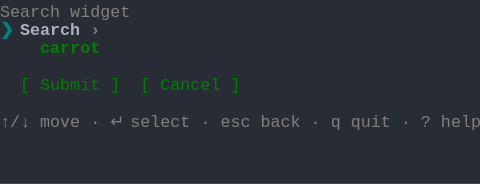
t = 0.00 s
t = 1.03 s: frame unchanged from t = 0.00 s, image omitted
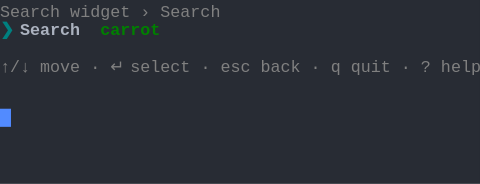
t = 2.19 s
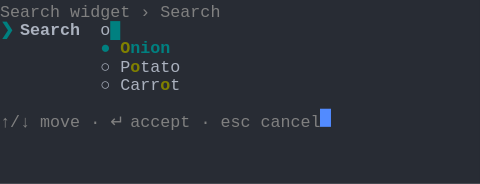
t = 3.20 s
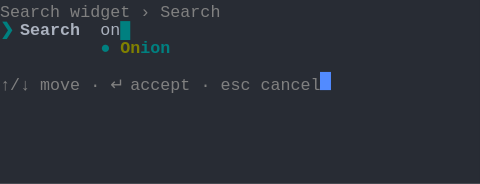
t = 4.50 s
t = 5.19 s: frame unchanged from t = 4.50 s, image omitted

The animated SVG that drew these frames (rendered in a browser with its animation timeline set to each time). Animation: 1 CSS @keyframes rule; one cycle of 6.56 s, repeats indefinitely.

<svg xmlns="http://www.w3.org/2000/svg" xmlns:xlink="http://www.w3.org/1999/xlink" width="480" height="183.70000000000002"><rect width="480" height="183.70000000000002" rx="0" ry="0" class="a"></rect><svg height="183.70000000000002" viewBox="0 0 48 18.37" width="480" xmlns="http://www.w3.org/2000/svg" xmlns:xlink="http://www.w3.org/1999/xlink"><style>.a{fill:rgb(40,44,52)}.b{font-family:Consolas,"Courier New",Courier,"Liberation Mono",monospace}.c{fill:rgb(128,128,128);white-space:pre}.d{fill:rgb(0,128,128);font-weight:bold;white-space:pre}.e{fill:rgb(171,178,191);font-weight:bold;white-space:pre}.f{fill:rgb(171,178,191);white-space:pre}.g{fill:rgb(128,128,0);font-weight:bold;white-space:pre}.h{fill:transparent}.i{fill:rgb(82,139,255)}.k{animation-duration:6.562s;animation-iteration-count:infinite;animation-name:j;animation-timing-function:steps(1,end)}.l{fill:rgb(128,128,128);font-weight:bold;white-space:pre}.m{fill:rgb(0,128,0);font-weight:bold;white-space:pre}.n{fill:rgb(0,128,0);white-space:pre}@keyframes j{0%{transform:translateX(-0px)}0%{transform:translateX(-48px)}21%{transform:translateX(-96px)}33.3%{transform:translateX(-144px)}45.7%{transform:translateX(-192px)}58.1%{transform:translateX(-240px)}100%{transform:translateX(-288px)}}</style><g font-family="Consolas, &quot;Courier New&quot;, Courier, &quot;Liberation Mono&quot;, monospace" font-size="1.67" class="b"><defs><symbol id="1"><text x="0" y="1.67" class="c">↑/↓</text><text x="4.008" y="1.67" class="c">move</text><text x="9.017999999999999" y="1.67" class="c">·</text><text x="11.021999999999998" y="1.67" class="c">↵</text><text x="13.026" y="1.67" class="c">select</text><text x="20.04" y="1.67" class="c">·</text><text x="22.043999999999997" y="1.67" class="c">esc</text><text x="26.052" y="1.67" class="c">back</text><text x="31.061999999999998" y="1.67" class="c">·</text><text x="33.065999999999995" y="1.67" class="c">q</text><text x="35.06999999999999" y="1.67" class="c">quit</text><text x="40.08" y="1.67" class="c">·</text><text x="42.083999999999996" y="1.67" class="c">?</text><text x="44.087999999999994" y="1.67" class="c">help</text></symbol><symbol id="2"><text x="0" y="1.67" class="c">Search</text><text x="7.013999999999999" y="1.67" class="c">widget</text><text x="14.027999999999999" y="1.67" class="c">›</text><text x="16.032" y="1.67" class="c">Search</text></symbol><symbol id="3"><text x="0" y="1.67" class="c">↑/↓</text><text x="4.008" y="1.67" class="c">move</text><text x="9.017999999999999" y="1.67" class="c">·</text><text x="11.021999999999998" y="1.67" class="c">↵</text><text x="13.026" y="1.67" class="c">accept</text><text x="20.04" y="1.67" class="c">·</text><text x="22.043999999999997" y="1.67" class="c">esc</text><text x="26.052" y="1.67" class="c">cancel</text></symbol><symbol id="4"><text x="0" y="1.67" class="d">❯</text><text x="2.004" y="1.67" class="e">Search</text><text x="10.02" y="1.67" class="f">on</text><text x="12.024" y="1.67" class="d">█</text></symbol><symbol id="5"><text x="10.02" y="1.67" class="d">●</text><text x="12.024" y="1.67" class="g">On</text><text x="14.027999999999999" y="1.67" class="d">ion</text></symbol><symbol id="a"><rect height="10" width="48" x="0" y="0" class="h"></rect></symbol><symbol id="b"><rect height="1.837" width="1.1022" class="i"></rect></symbol></defs><rect height="18.37" width="48" class="a"></rect><g class="k"><svg x="0" y="0" width="336"><svg x="0"><use xlink:href="#a"></use><use xlink:href="#b" x="-0.0040000000000000036" y="0"></use></svg><svg x="48"><use xlink:href="#a"></use><use xlink:href="#b" x="47.996" y="10.847"></use><text x="0" y="1.67" class="c">Search</text><text x="7.013999999999999" y="1.67" class="c">widget</text><text x="0" y="3.5069999999999997" class="d">❯</text><text x="2.004" y="3.5069999999999997" class="e">Search</text><text x="9.017999999999999" y="3.5069999999999997" class="l">›</text><text x="4.008" y="5.343999999999999" class="m">carrot</text><text x="2.004" y="9.018" class="n">[</text><text x="4.008" y="9.018" class="n">Submit</text><text x="11.021999999999998" y="9.018" class="n">]</text><text x="14.027999999999999" y="9.018" class="n">[</text><text x="16.032" y="9.018" class="n">Cancel</text><text x="23.045999999999996" y="9.018" class="n">]</text><use xlink:href="#1" y="11.022"></use></svg><svg x="96"><use xlink:href="#a"></use><use xlink:href="#b" x="47.996" y="5.336"></use><use xlink:href="#2" y="0"></use><text x="0" y="3.5069999999999997" class="d">❯</text><text x="2.004" y="3.5069999999999997" class="e">Search</text><text x="10.02" y="3.5069999999999997" class="m">carrot</text><use xlink:href="#1" y="5.511"></use></svg><svg x="144"><use xlink:href="#a"></use><use xlink:href="#b" x="31.996" y="12.684"></use><use xlink:href="#2" y="0"></use><text x="0" y="3.5069999999999997" class="d">❯</text><text x="2.004" y="3.5069999999999997" class="e">Search</text><text x="10.02" y="3.5069999999999997" class="d">█</text><text x="10.02" y="5.343999999999999" class="d">●</text><text x="12.024" y="5.343999999999999" class="d">Carrot</text><text x="10.02" y="7.181" class="f">○</text><text x="12.024" y="7.181" class="f">Potato</text><text x="10.02" y="9.018" class="f">○</text><text x="12.024" y="9.018" class="f">Onion</text><text x="10.02" y="10.855" class="f">○</text><text x="12.024" y="10.855" class="f">Pepper</text><use xlink:href="#3" y="12.859"></use></svg><svg x="192"><use xlink:href="#a"></use><use xlink:href="#b" x="31.996" y="10.847"></use><use xlink:href="#2" y="0"></use><text x="0" y="3.5069999999999997" class="d">❯</text><text x="2.004" y="3.5069999999999997" class="e">Search</text><text x="10.02" y="3.5069999999999997" class="f">o</text><text x="11.021999999999998" y="3.5069999999999997" class="d">█</text><text x="10.02" y="5.343999999999999" class="d">●</text><text x="12.024" y="5.343999999999999" class="g">O</text><text x="13.026" y="5.343999999999999" class="d">nion</text><text x="10.02" y="7.181" class="f">○</text><text x="12.024" y="7.181" class="f">P</text><text x="13.026" y="7.181" class="g">o</text><text x="14.027999999999999" y="7.181" class="f">tato</text><text x="10.02" y="9.018" class="f">○</text><text x="12.024" y="9.018" class="f">Carr</text><text x="16.032" y="9.018" class="g">o</text><text x="17.034" y="9.018" class="f">t</text><use xlink:href="#3" y="11.022"></use></svg><svg x="240"><use xlink:href="#a"></use><use xlink:href="#b" x="31.996" y="7.173"></use><use xlink:href="#2" y="0"></use><use xlink:href="#4" y="1.837"></use><use xlink:href="#5" y="3.674"></use><use xlink:href="#3" y="7.348"></use></svg><svg x="288"><use xlink:href="#a"></use><use xlink:href="#b" x="32.996" y="7.173"></use><use xlink:href="#2" y="0"></use><use xlink:href="#4" y="1.837"></use><use xlink:href="#5" y="3.674"></use><use xlink:href="#3" y="7.348"></use></svg></svg></g></g></svg></svg>
